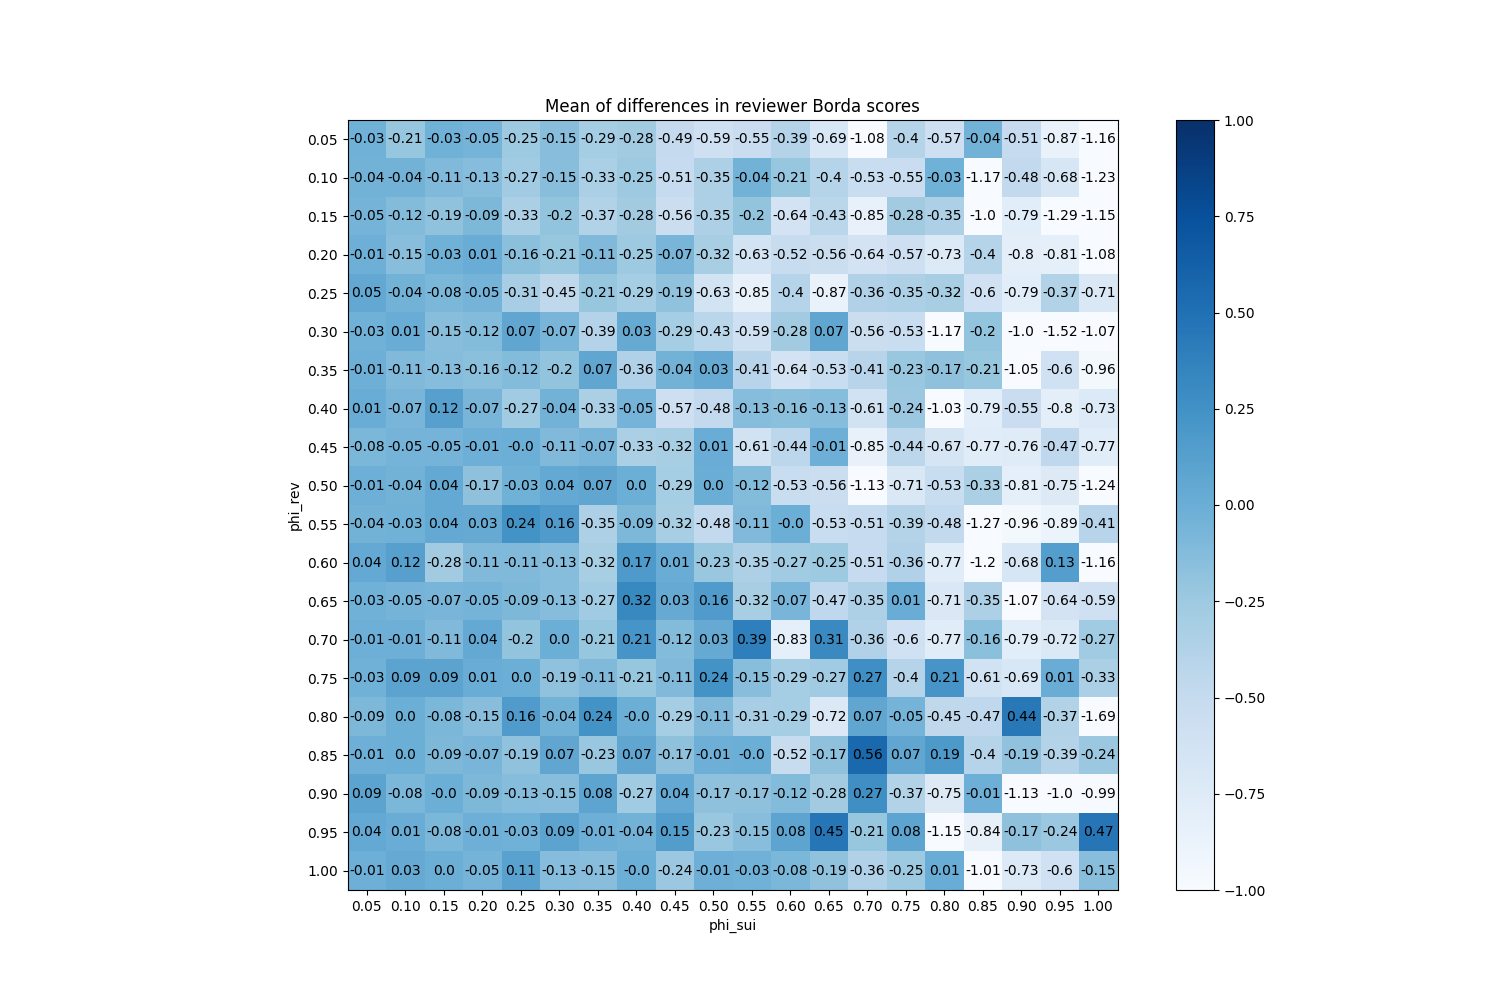

Values plotted in this chart, from the file beside it:
phi_sui, phi_rev
(0.05, 0.05), -0.02667
(0.05, 0.1), -0.2133
(0.05, 0.15), -0.02667
(0.05, 0.2), -0.05333
(0.05, 0.25), -0.2533
(0.05, 0.3), -0.1467
(0.05, 0.35), -0.2933
(0.05, 0.4), -0.28
(0.05, 0.45), -0.4933
(0.05, 0.5), -0.5867
(0.05, 0.55), -0.5467
(0.05, 0.6), -0.3867
(0.05, 0.65), -0.6933
(0.05, 0.7), -1.08
(0.05, 0.75), -0.4
(0.05, 0.8), -0.5733
(0.05, 0.85), -0.04
(0.05, 0.9), -0.5067
(0.05, 0.95), -0.8667
(0.05, 1.0), -1.16
(0.1, 0.05), -0.04
(0.1, 0.1), -0.04
(0.1, 0.15), -0.1067
(0.1, 0.2), -0.1333
(0.1, 0.25), -0.2667
(0.1, 0.3), -0.1467
(0.1, 0.35), -0.3333
(0.1, 0.4), -0.2533
(0.1, 0.45), -0.5067
(0.1, 0.5), -0.3467
(0.1, 0.55), -0.04
(0.1, 0.6), -0.2133
(0.1, 0.65), -0.4
(0.1, 0.7), -0.5333
(0.1, 0.75), -0.5467
(0.1, 0.8), -0.02667
(0.1, 0.85), -1.173
(0.1, 0.9), -0.48
(0.1, 0.95), -0.68
(0.1, 1.0), -1.227
(0.15, 0.05), -0.05333
(0.15, 0.1), -0.12
(0.15, 0.15), -0.1867
(0.15, 0.2), -0.09333
(0.15, 0.25), -0.3333
(0.15, 0.3), -0.2
(0.15, 0.35), -0.3733
(0.15, 0.4), -0.28
(0.15, 0.45), -0.56
(0.15, 0.5), -0.3467
(0.15, 0.55), -0.2
(0.15, 0.6), -0.64
(0.15, 0.65), -0.4267
(0.15, 0.7), -0.8533
(0.15, 0.75), -0.28
(0.15, 0.8), -0.3467
(0.15, 0.85), -1
(0.15, 0.9), -0.7867
(0.15, 0.95), -1.293
(0.15, 1.0), -1.147
... 340 more rows
